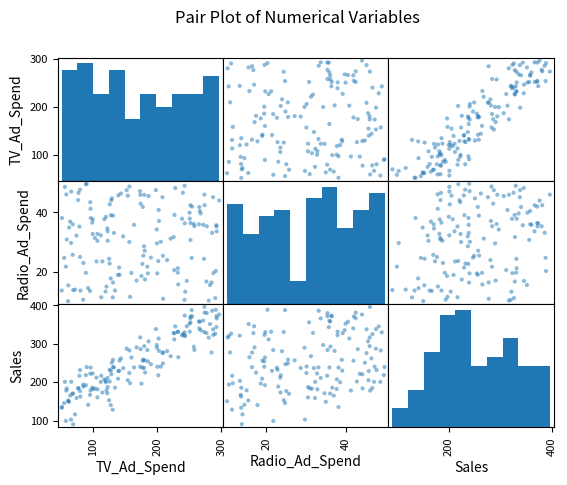

This figure's Python source:
import pandas as pd
import numpy as np
import matplotlib.pyplot as plt
np.random.seed(42)
df = pd.DataFrame({
    'TV_Ad_Spend': np.random.uniform(50, 300, 150),
    'Radio_Ad_Spend': np.random.uniform(10, 50, 150),
    'Region': np.random.choice(['North', 'South', 'West', 'East'], 150)
})
df['Sales'] = 50 + df['TV_Ad_Spend'] * 0.9 + df['Radio_Ad_Spend'] * 1.3 + np.random.normal(0, 25, 150)
df.loc[df['Region'] == 'South', 'Sales'] += 30
pd.plotting.scatter_matrix(df[['TV_Ad_Spend','Radio_Ad_Spend','Sales']])
plt.suptitle('Pair Plot of Numerical Variables')
plt.show()
print(df[['TV_Ad_Spend','Radio_Ad_Spend','Sales']].corr())